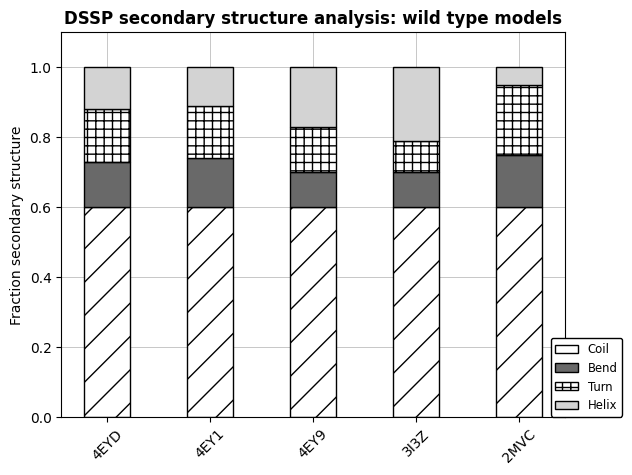

Generate this figure with matplotlib:
import matplotlib.pyplot as plt 
from matplotlib import rc
import numpy as np

"""

Plotting for: DAR1-10a 4eyd DSSP plots

"""

"""
The data used for this figure
"""

gf_names = ["4EYD", "4EY1", "4EY9", "3I3Z", "2MVC"]

coil = np.array([0.60, 0.60, 0.60, 0.60, 0.60])
bend = np.array([0.13, 0.14, 0.10, 0.10, 0.15])
turn = np.array([0.15, 0.15, 0.13, 0.09, 0.20])
helix = np.array([0.12, 0.11, 0.17, 0.21, 0.05])


"""
Defining font settings for the figure
"""

rc('font', **{
    'family': 'sans-serif',
    'sans-serif': ['Arial'],
    'size': 10
})
# Set the font used for MathJax - more on this later
rc('mathtext', **{'default': 'regular'})
plt.rc('font', family="Arial")

fig, ax = plt.subplots(figsize=(6.5,5))
width = 0.45
ax.set_axisbelow(True)

plt.bar(gf_names, coil, width, fill=True, facecolor = 'white', edgecolor="black", hatch='/', label="Coil")
plt.bar(gf_names, bend, width, bottom=coil, fill=True, facecolor="dimgrey", edgecolor="black", label="Bend")
plt.bar(gf_names, turn, width, bottom=(coil+bend), fill=True, facecolor='white', edgecolor="black", hatch="++", label="Turn")
plt.bar(gf_names, helix, width, bottom=(coil+bend+turn), fill=True, facecolor="lightgrey", edgecolor="black", label="Helix")

plt.xticks(rotation=45)
plt.ylim(0, 1.1)
plt.ylabel("Fraction secondary structure")
plt.title("DSSP secondary structure analysis: wild type models", weight='bold')
plt.legend(framealpha=1, edgecolor="black", fontsize="small", bbox_to_anchor=(0.96, 0.22), loc="upper left")
plt.grid(linewidth=0.5)

# plt.show()
plt.savefig("WT_overall_dssp.png", dpi=600)
